Run: headless pygame with SDL's dummy video driver; simulated clock (each Clock.tick advances the game by its frame time, no real sleeping); random seed 0; keys injected as events and as key.get_pressed() state; mouse plan: one left click at the window centre at the start of phase 2, then a move to the lower-right quarter at the start of phase 3.
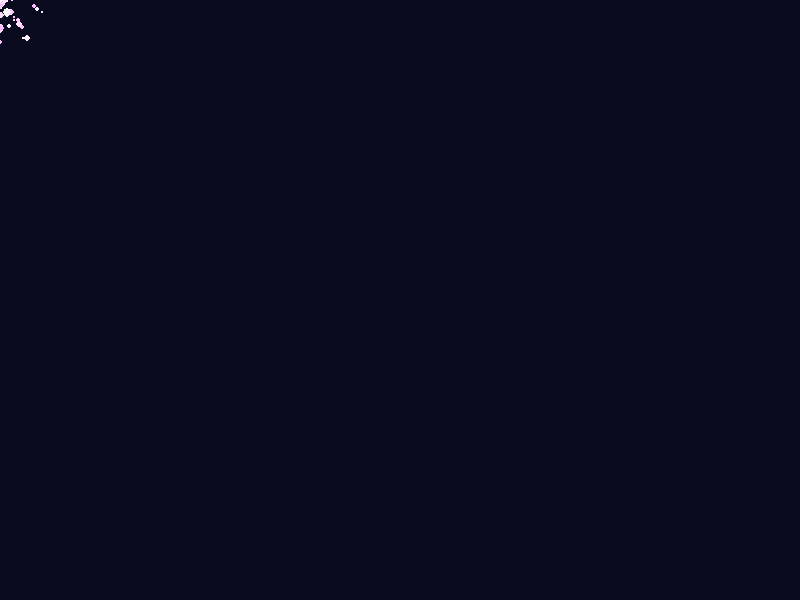
Frame 1 of 4 · flips 1–60 · no input
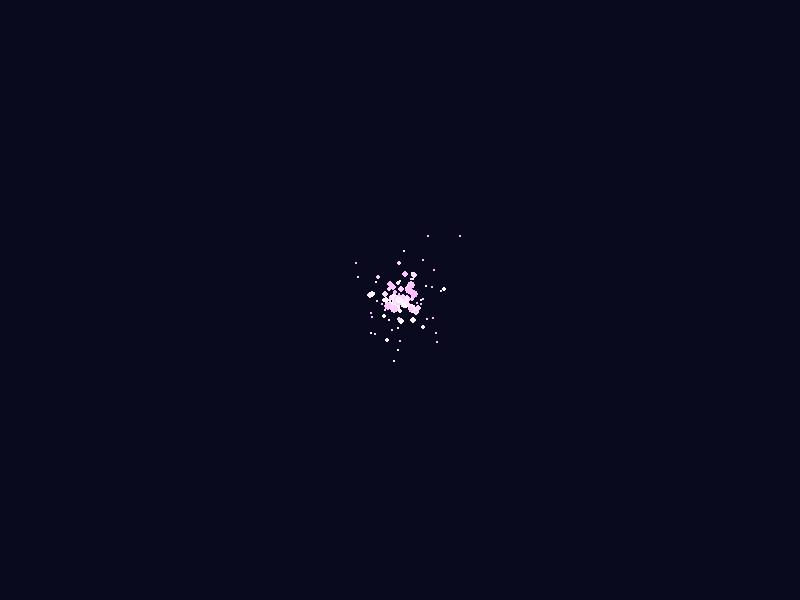
Frame 2 of 4 · flips 61–180 · clicked the window centre · tapped SPACE, RETURN · held RIGHT (→), D
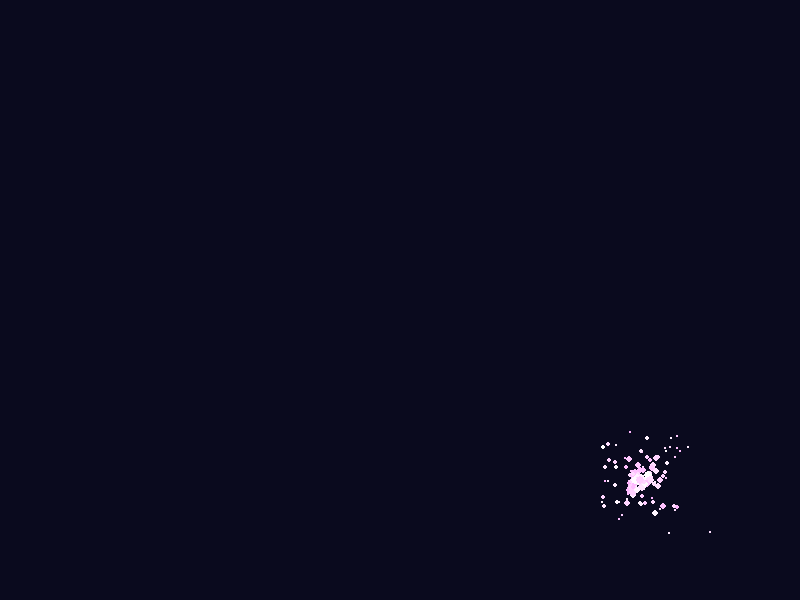
Frame 3 of 4 · flips 181–300 · moved the mouse to the lower-right quarter · held DOWN (↓), S
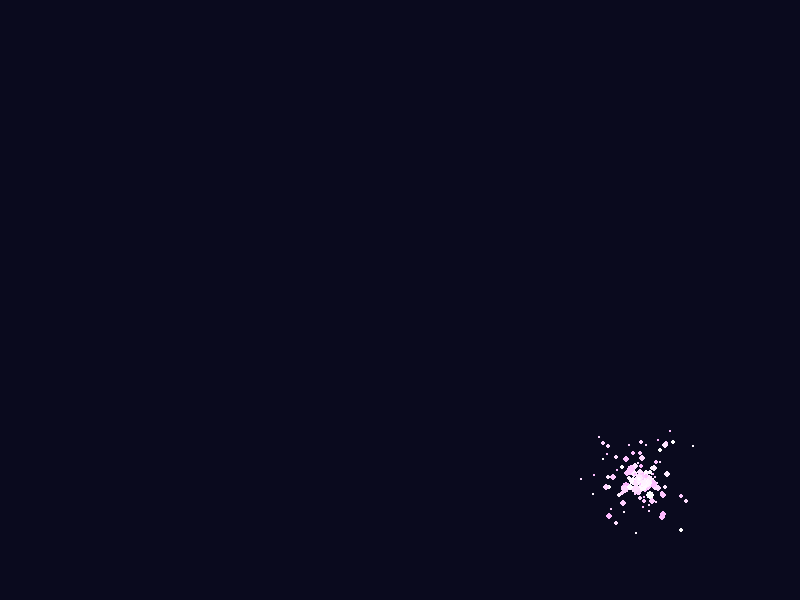
Frame 4 of 4 · flips 301–420 · held LEFT (←), A, UP (↑), W

The pygame program that drew these frames:

import pygame
import random

# Initialize Pygame
pygame.init()

# Screen setup
WIDTH, HEIGHT = 800, 600
screen = pygame.display.set_mode((WIDTH, HEIGHT))
pygame.display.set_caption("Mouse Pointer Pixie Dust")

# Colors
BG_COLOR = (10, 10, 30)

# Clock
clock = pygame.time.Clock()
FPS = 60

# Particle class (Pixie Dust)
class Particle:
    def __init__(self, x, y):
        self.x = x
        self.y = y
        self.radius = random.randint(2, 5)
        self.color = (255, random.randint(180, 255), 255)
        self.life = random.randint(40, 80)
        self.vel = [random.uniform(-1.0, 1.0), random.uniform(-1.0, 1.0)]

    def update(self):
        self.x += self.vel[0]
        self.y += self.vel[1]
        self.life -= 1
        if self.radius > 0:
            self.radius -= 0.05

    def draw(self, surface):
        if self.life > 0 and self.radius > 0:
            pygame.draw.circle(surface, self.color, (int(self.x), int(self.y)), int(self.radius))


# Particle system
particles = []

# Main loop
running = True
while running:
    screen.fill(BG_COLOR)
    dt = clock.tick(FPS) / 1000  # Delta time (not critical here)

    for event in pygame.event.get():
        if event.type == pygame.QUIT:
            running = False

    # Get mouse position
    mouse_pos = pygame.mouse.get_pos()

    # Spawn new particles at mouse
    for _ in range(3):  # Number of particles per frame (adjust for denser trail)
        particles.append(Particle(mouse_pos[0], mouse_pos[1]))

    # Update and draw particles
    for particle in particles:
        particle.update()
        particle.draw(screen)

    # Remove dead particles
    particles = [p for p in particles if p.life > 0 and p.radius > 0]

    # Update display
    pygame.display.flip()

pygame.quit()
